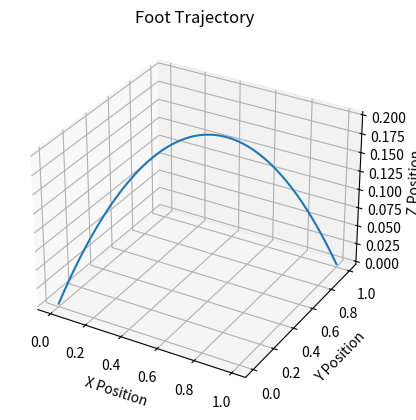
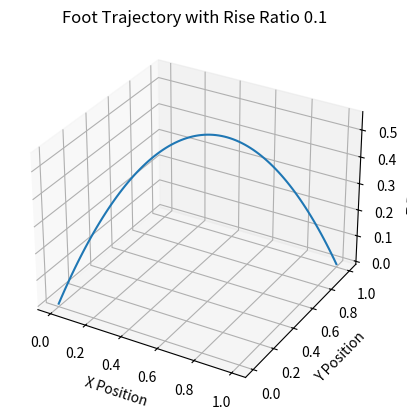

The script that saved these images, in order:
import numpy as np
from typing import List, Tuple
from scipy.interpolate import CubicSpline

class FootTrajectory:
    def __init__(self, t: List, start: np.ndarray, target: np.ndarray, step_height: float, rise_ratio: float=0.5):
        self.t = t
        self.x = CubicSpline(t, [start[0], target[0]])
        self.y = CubicSpline(t, [start[1], target[1]])
        self.z = None
        self.yaw = CubicSpline(t, [start[3], target[3]]) if len(start) > 3 else None
        
        duration = t[1] - t[0]
        if rise_ratio != 0.5:
            rise_time = duration * rise_ratio
            new_t = [t[0], t[0] + rise_time, t[1] - rise_time, t[1]]
            self.z = CubicSpline(new_t, [start[2], start[2] + step_height, target[2] + step_height, target[2]])
        else:
            self.z = CubicSpline([t[0], t[0] + duration * rise_ratio, t[1]], [start[2], start[2] + step_height, target[2]])

    def get_position(self, t: float) -> np.ndarray:
        """
        Get the foot position at time t.
        :param t: Time at which to get the position.
        :return: Foot position as a numpy array.
        """
        return np.array([self.x(t), self.y(t), self.z(t)])
    
    def get_velocity(self, t: float) -> np.ndarray:
        """
        Get the foot velocity at time t.
        :param t: Time at which to get the velocity.
        :return: Foot velocity as a numpy array.
        """
        return np.array([self.x(t, 2), self.y(t, 2), self.z(t, 2)])
    
    def get_acceleration(self, t: float) -> np.ndarray:
        """
        Get the foot acceleration at time t.
        :param t: Time at which to get the acceleration.
        :return: Foot acceleration as a numpy array.
        """
        return np.array([self.x(t, 3), self.y(t, 3), self.z(t, 3)])
    
if __name__ == "__main__":
    t = [0, 1]  # Start and end times
    start = np.array([0, 0, 0])  # Start position
    target = np.array([1, 1, 0])  # Target position
    step_height = 0.2  # Height of the step
    trajectory = FootTrajectory(t, start, target, step_height)

    # Plot position in 3D
    import matplotlib.pyplot as plt
    x = trajectory.x(np.linspace(t[0], t[1], 100))
    y = trajectory.y(np.linspace(t[0], t[1], 100))
    z = trajectory.z(np.linspace(t[0], t[1], 100))
    fig = plt.figure()
    ax = fig.add_subplot(111, projection='3d')
    ax.plot(x, y, z)
    ax.set_xlabel('X Position')
    ax.set_ylabel('Y Position')
    ax.set_zlabel('Z Position')
    plt.title('Foot Trajectory')
    plt.show()

    rise_ratio = 0.1
    trajectory = FootTrajectory(t, start, target, step_height, rise_ratio)
    # Plot position in 3D with different rise ratio
    x = trajectory.x(np.linspace(t[0], t[1], 100))
    y = trajectory.y(np.linspace(t[0], t[1], 100))
    z = trajectory.z(np.linspace(t[0], t[1], 100))
    fig = plt.figure()
    ax = fig.add_subplot(111, projection='3d')
    ax.plot(x, y, z)
    ax.set_xlabel('X Position')
    ax.set_ylabel('Y Position')
    ax.set_zlabel('Z Position')
    plt.title('Foot Trajectory with Rise Ratio {}'.format(rise_ratio))
    plt.show()